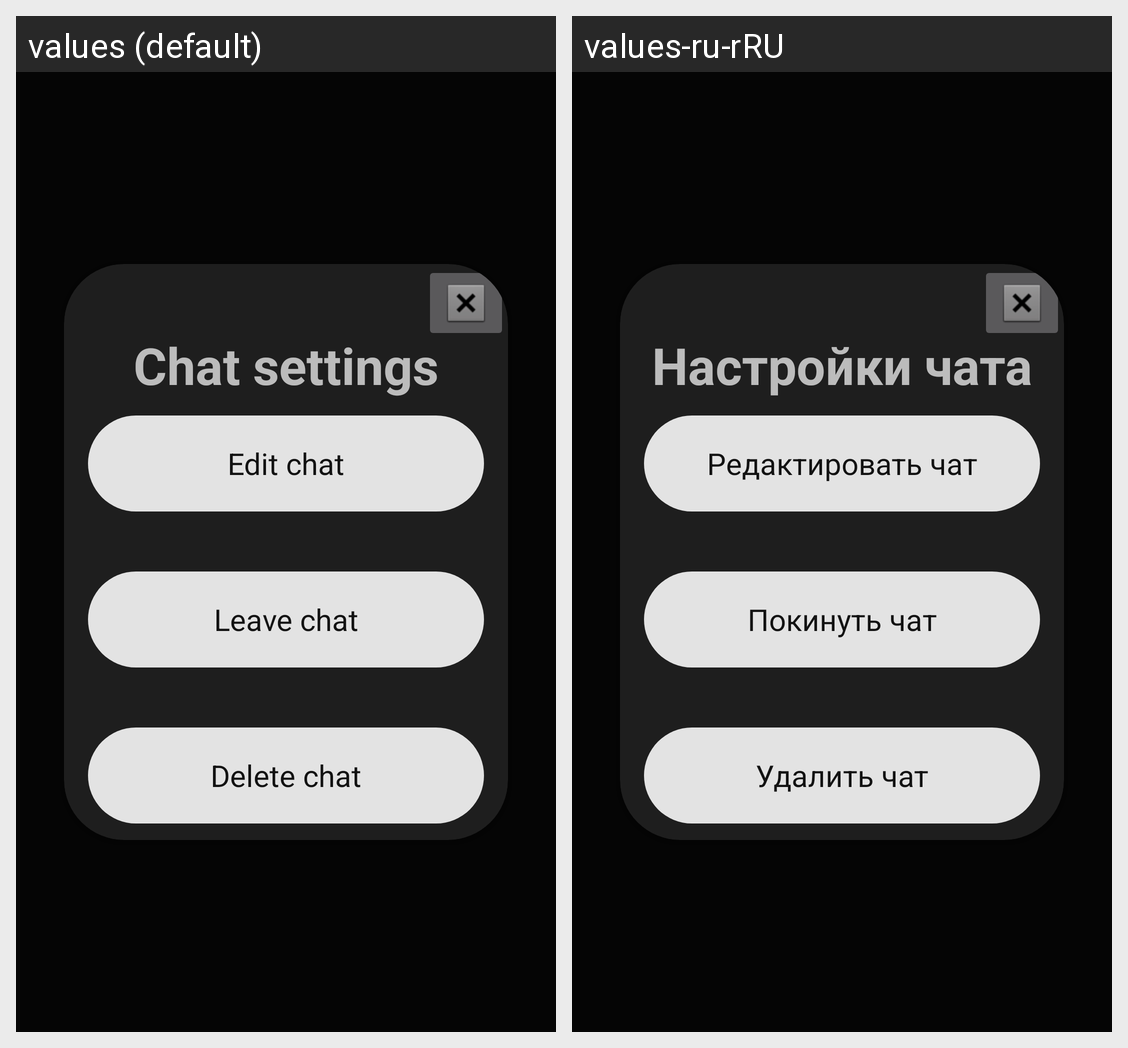

This grid shows one Android layout under two languages. Give, for every string resource on the screen, its name, the default text and each shown locale's text.
Android screen res/layout/fragment_chat_options.xml rendered under 2 locales, left to right: values (default), values-ru-rRU. Device: Nexus 5 (rendered at 1080×1920; each locale shown at half size, 540×960, under a caption strip naming it); theme Theme.Chatter.
Strings drawn on this screen, with the default value and each locale's value (text and hints the layout hard-codes, and strings that could not be matched under every locale, appear in the picture but are not listed):

chat_options_title
  values: Chat settings
  values-ru-rRU: Настройки чата

edit_chat_button
  values: Edit chat
  values-ru-rRU: Редактировать чат

leave_chat_button
  values: Leave chat
  values-ru-rRU: Покинуть чат

delete_chat_button
  values: Delete chat
  values-ru-rRU: Удалить чат
